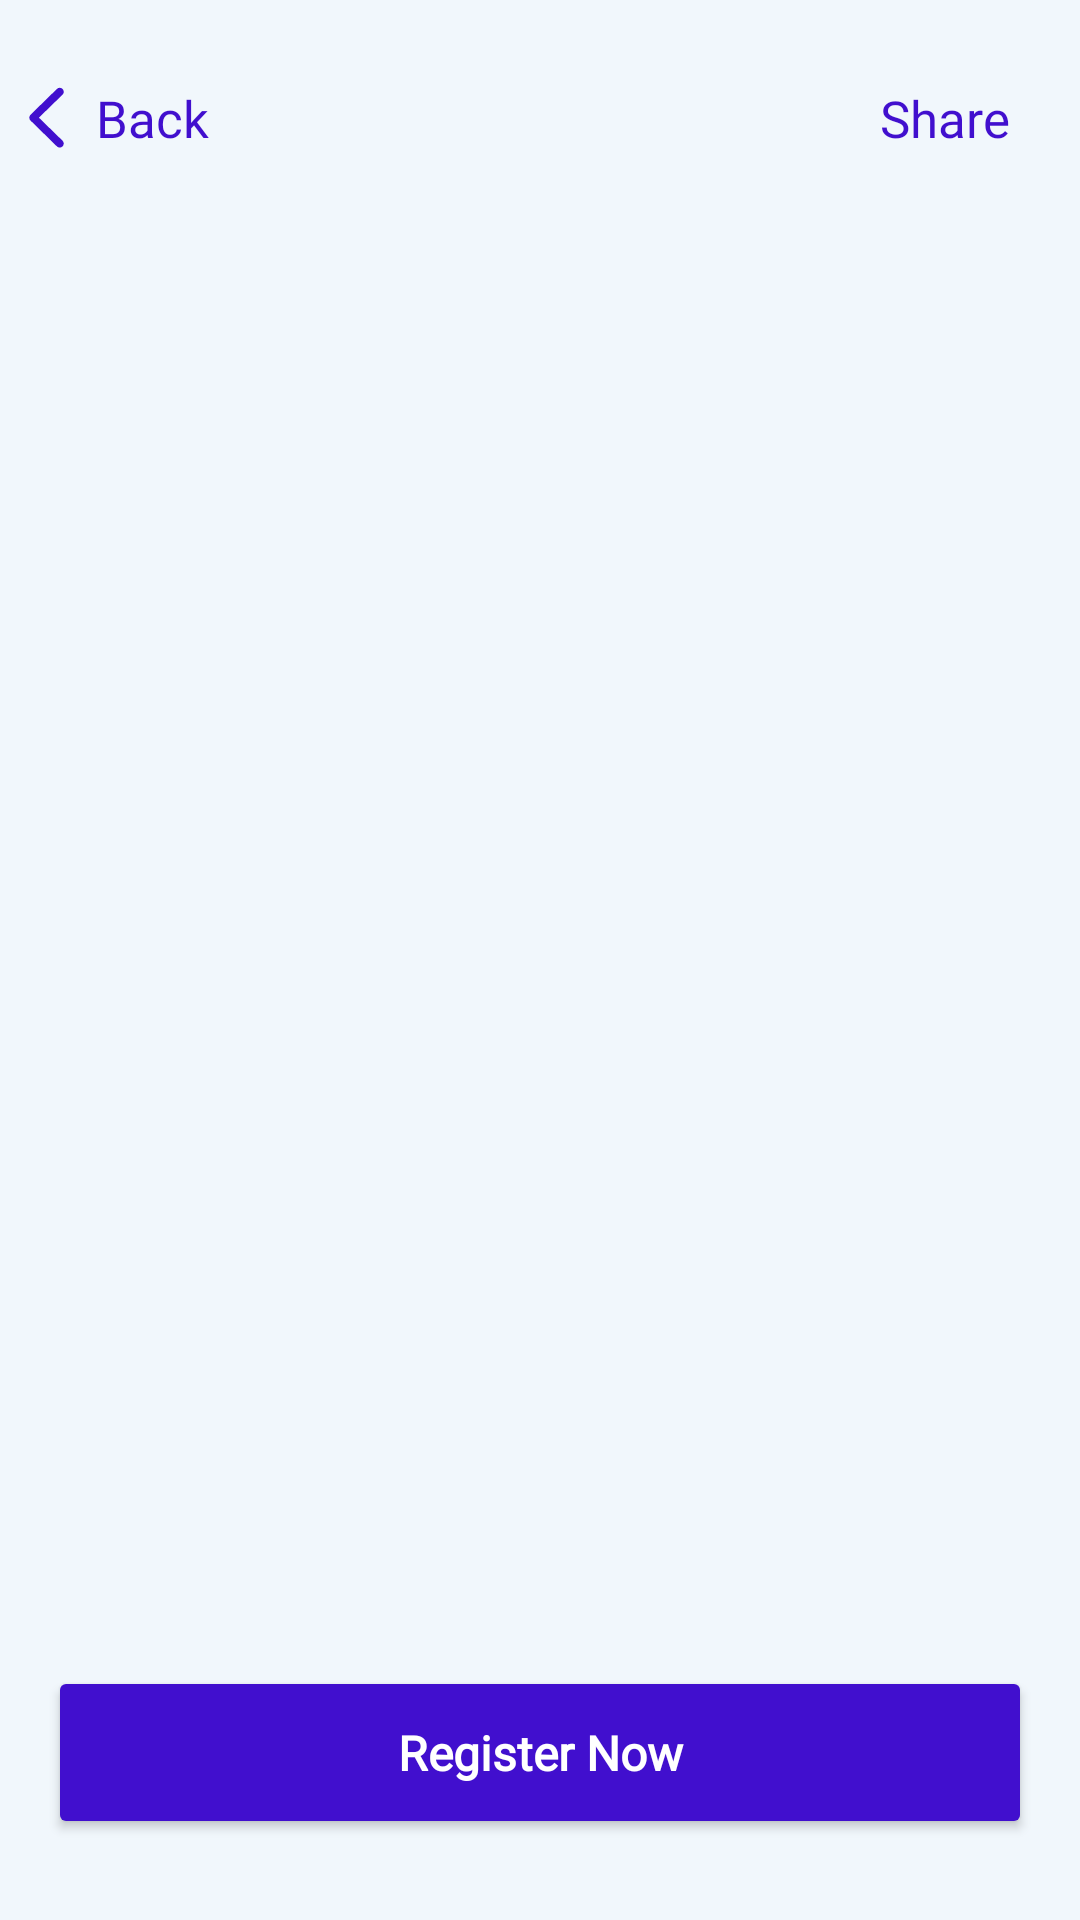

This screen was rendered from an Android layout file. Write that file and the resources it references.
<!-- AndroidManifest.xml: application theme Theme.ADGVITFINAL -->
<!-- res/layout/eventdetails.xml -->
<?xml version="1.0" encoding="utf-8"?>
<androidx.constraintlayout.widget.ConstraintLayout xmlns:android="http://schemas.android.com/apk/res/android"
    xmlns:app="http://schemas.android.com/apk/res-auto"
    xmlns:tools="http://schemas.android.com/tools"
    android:layout_width="match_parent"
    android:layout_height="match_parent"
    android:background="?attr/backgroundColor">

    <LinearLayout
        android:id="@+id/eventdet_back"
        android:layout_width="wrap_content"
        android:layout_height="wrap_content"
        android:orientation="horizontal"
        android:layout_marginTop="27dp"
        app:layout_constraintStart_toStartOf="parent"
        app:layout_constraintTop_toTopOf="parent">

        <ImageView
            android:layout_width="wrap_content"
            android:layout_height="match_parent"
            android:layout_marginLeft="9dp"
            android:layout_marginRight="10dp"
            app:srcCompat="@drawable/ic_chevron_left"
            app:layout_constraintStart_toStartOf="parent"
            app:layout_constraintTop_toTopOf="parent" />

        <TextView
            android:layout_width="wrap_content"
            android:layout_height="wrap_content"
            android:layout_marginTop="1dp"
            android:fontFamily="@font/poppins"
            android:text="Back"
            android:textColor="?attr/colorPrimary"
            android:textSize="17sp" />

    </LinearLayout>

    <TextView
        android:id="@+id/eventdet_share"
        android:layout_width="wrap_content"
        android:layout_height="wrap_content"
        android:layout_marginTop="28dp"
        android:layout_marginRight="9dp"
        android:layout_marginEnd="9dp"
        android:fontFamily="@font/poppins"
        android:text="Share"
        android:textColor="?attr/colorPrimary"
        android:textSize="17sp"
        app:layout_constraintEnd_toEndOf="parent"
        app:layout_constraintHorizontal_bias="0.94"
        app:layout_constraintStart_toEndOf="@+id/eventdet_back"
        app:layout_constraintTop_toTopOf="parent" />

    <LinearLayout
        android:layout_width="match_parent"
        android:layout_height="0dp"
        android:orientation="vertical"
        android:layout_marginTop="30dp"
        app:layout_constraintBottom_toBottomOf="parent"
        app:layout_constraintEnd_toEndOf="parent"
        app:layout_constraintStart_toStartOf="parent"
        app:layout_constraintTop_toBottomOf="@+id/eventdet_back">

        <ScrollView
            android:layout_width="match_parent"
            android:layout_height="match_parent"
            android:layout_weight="1"
            app:layout_constraintBottom_toTopOf="@+id/register_btn"
            app:layout_constraintEnd_toEndOf="parent"
            app:layout_constraintStart_toStartOf="parent"
            app:layout_constraintTop_toTopOf="parent"
            app:layout_constraintVertical_bias="0.015">

            <androidx.constraintlayout.widget.ConstraintLayout
                android:layout_width="match_parent"
                android:layout_height="wrap_content">

                <ImageView
                    android:id="@+id/eventdet_image"
                    android:layout_width="0dp"
                    android:layout_height="wrap_content"
                    android:layout_marginStart="9dp"
                    android:layout_marginEnd="9dp"
                    android:background="@drawable/rounded_image_design"
                    app:layout_constraintEnd_toEndOf="parent"
                    app:layout_constraintStart_toStartOf="parent"
                    app:layout_constraintTop_toTopOf="parent" />

                <TextView
                    android:id="@+id/eventdet_title"
                    android:layout_width="0dp"
                    android:layout_height="wrap_content"
                    android:layout_marginStart="16dp"
                    android:layout_marginTop="20dp"
                    android:fontFamily="@font/poppins_bold"
                    android:textColor="@color/text_color_1"
                    android:textSize="22sp"
                    app:layout_constraintStart_toStartOf="parent"
                    app:layout_constraintTop_toBottomOf="@+id/eventdet_image" />

                <TextView
                    android:id="@+id/eventdet_date"
                    android:layout_width="0dp"
                    android:layout_height="wrap_content"
                    android:layout_marginStart="16dp"
                    android:layout_marginTop="3dp"
                    android:fontFamily="@font/poppins"
                    android:textColor="@color/text_color_1"
                    android:textSize="20sp"
                    app:layout_constraintStart_toStartOf="parent"
                    app:layout_constraintTop_toBottomOf="@+id/eventdet_title" />

                <TextView
                    android:id="@+id/eventdet_details"
                    android:layout_width="0dp"
                    android:layout_height="wrap_content"
                    android:layout_marginStart="16dp"
                    android:layout_marginTop="20dp"
                    android:layout_marginEnd="16dp"
                    android:layout_marginBottom="20dp"
                    android:fontFamily="@font/poppins_medium"
                    android:justificationMode="inter_word"
                    android:textColor="@color/text_color_1"
                    android:textSize="16sp"
                    app:layout_constraintBottom_toBottomOf="parent"
                    app:layout_constraintEnd_toEndOf="parent"
                    app:layout_constraintStart_toStartOf="parent"
                    app:layout_constraintTop_toBottomOf="@+id/eventdet_date"
                    app:layout_constraintVertical_bias="0.065" />
            </androidx.constraintlayout.widget.ConstraintLayout>

        </ScrollView>

        <Button
            android:id="@+id/register_btn"
            android:layout_width="match_parent"
            android:layout_height="wrap_content"
            android:layout_marginStart="16dp"
            android:layout_marginTop="15dp"
            android:layout_marginEnd="16dp"
            android:layout_marginBottom="27dp"
            android:backgroundTint="@color/button_color"
            android:fontFamily="@font/poppins_semibold"
            android:gravity="center"
            android:paddingTop="18dp"
            android:paddingBottom="18dp"
            android:text="Register Now"
            android:textAllCaps="false"
            android:textColor="#ffffff"
            android:textFontWeight="600"
            android:textSize="16sp"
            app:cornerRadius="12dp"
            app:layout_constraintBottom_toBottomOf="parent"
            app:layout_constraintEnd_toEndOf="parent"
            app:layout_constraintHorizontal_bias="0.0"
            app:layout_constraintStart_toStartOf="parent" />

    </LinearLayout>

</androidx.constraintlayout.widget.ConstraintLayout>
<!-- resources referenced by this layout -->
<resources>
  <color name="button_color">@color/light_mode_primary</color>
  <color name="text_color_1">#000</color>
  <!-- drawable ic_chevron_left (drawable) -->
  <vector xmlns:android="http://schemas.android.com/apk/res/android"
      android:width="13dp"
      android:height="21dp"
      android:viewportWidth="13"
      android:viewportHeight="21">
    <path
        android:pathData="M0.7788,10.8916C0.7788,11.2847 0.9248,11.6216 1.2393,11.9136L9.9766,20.4712C10.2236,20.7183 10.5381,20.853 10.9087,20.853C11.6499,20.853 12.2451,20.269 12.2451,19.5166C12.2451,19.146 12.0879,18.8203 11.8408,18.562L3.9683,10.8916L11.8408,3.2212C12.0879,2.9629 12.2451,2.626 12.2451,2.2666C12.2451,1.5142 11.6499,0.9302 10.9087,0.9302C10.5381,0.9302 10.2236,1.0649 9.9766,1.312L1.2393,9.8584C0.9248,10.1616 0.7788,10.4985 0.7788,10.8916Z"
        android:fillColor="?attr/colorPrimary"/>
  </vector>
  <!-- drawable rounded_image_design (drawable) -->
  <?xml version="1.0" encoding="utf-8"?>
  <shape xmlns:android="http://schemas.android.com/apk/res/android"
      android:shape="rectangle">
      <corners
          android:radius="15dp" />
      <stroke
          android:color="@android:color/transparent"
          android:width="10dp" />
  </shape>
  <style name="Theme.ADGVITFINAL" parent="Theme.MaterialComponents.Light.DarkActionBar">
          
          <item name="colorPrimary">@color/light_mode_primary</item>
          <item name="colorPrimaryVariant">@color/light_mode_primary</item>
          <item name="colorOnPrimary">@color/white</item>
          <item name="backgroundColor">@color/background_color_light_mode</item>
          <item name="background">@color/light_mode_primary</item>
          <item name="cardBackgroundColor">@color/light_grey</item>
          <item name="editTextBackground">@drawable/light_edit_text_design</item>
          
          <item name="colorSecondary">@color/light_mode_primary</item>
          <item name="colorSecondaryVariant">@color/light_mode_primary</item>
          <item name="colorOnSecondary">@color/black</item>
          
          <item name="android:statusBarColor" tools:targetApi="l">@color/background_color_light_mode</item>
          <item name="android:windowLightStatusBar" tools:targetApi="23">true</item>
          
      </style>
  <color name="light_mode_primary">#FF410FCE</color>
  <color name="white">#FFFFFFFF</color>
  <color name="background_color_light_mode">#F1F7FC</color>
  <color name="light_grey">#DCE1E6</color>
  <!-- drawable light_edit_text_design (drawable-v24) -->
  <?xml version="1.0" encoding="utf-8"?>
  <shape xmlns:android="http://schemas.android.com/apk/res/android"
      android:shape="rectangle" android:padding="10dp">
  
      <stroke
          android:width="0.3dp"
          android:color="#13001E"
          android:height="10dp"/>
  
      <corners android:radius="10dp"/>
  </shape>
  <color name="black">#FF000000</color>
</resources>
